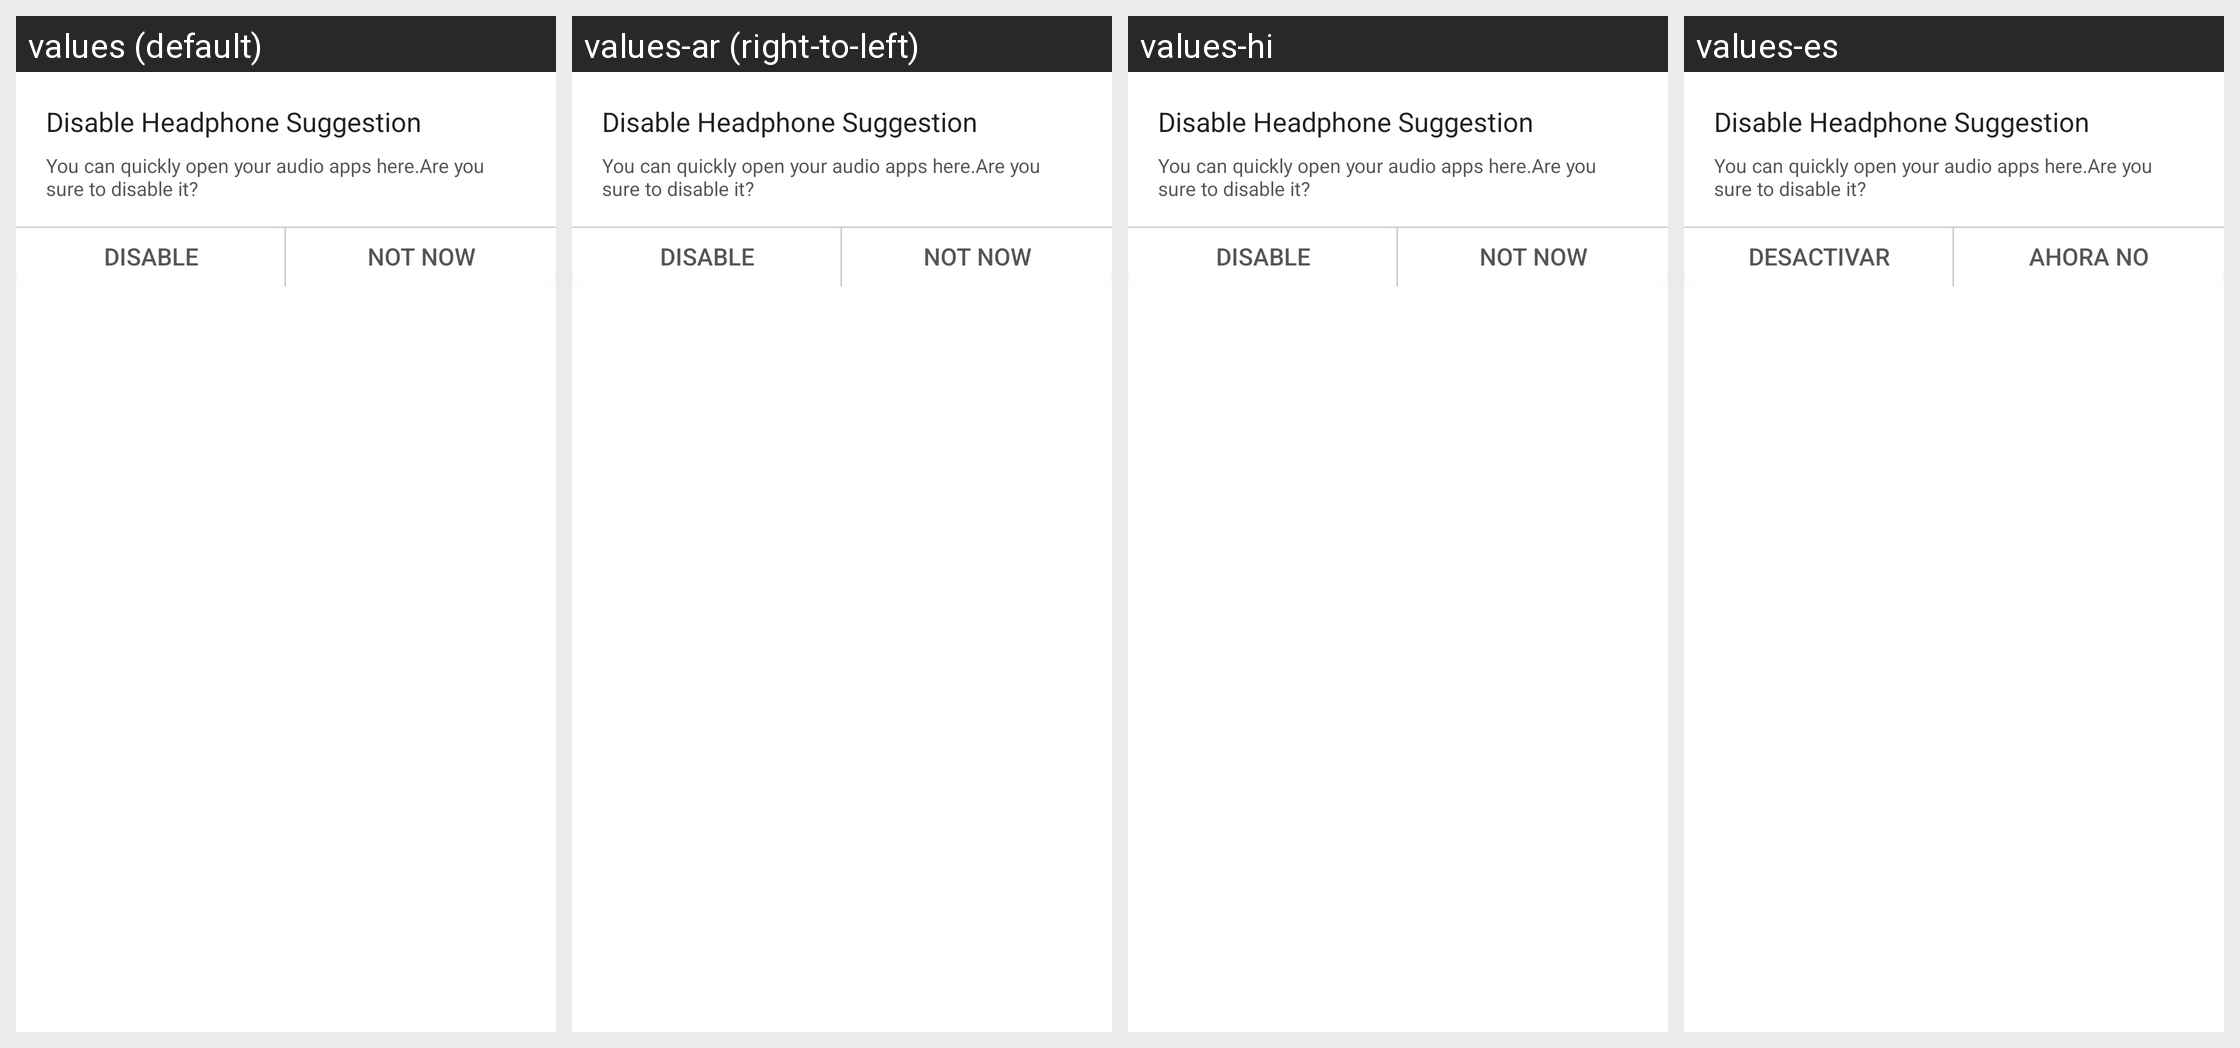

Locale-by-locale string values for the Android screen shown in this grid:
Android screen res/layout/headset_disable_suggestion_pop.xml rendered under 4 locales, left to right: values (default), values-ar (right-to-left), values-hi, values-es. Device: Nexus 5 (rendered at 1080×1920; each locale shown at half size, 540×960, under a caption strip naming it); theme Theme.MaterialComponents.DayNight.NoActionBar.
Other locales in the repository, not shown: values-de, values-fr, values-in, values-it, values-ja, values-ko, values-nl, values-pt, values-ru, values-th, values-tr, values-zh.
Strings drawn on this screen, with the default value and each locale's value (text and hints the layout hard-codes, and strings that could not be matched under every locale, appear in the picture but are not listed):

headset_disable_title
  values: Disable Headphone Suggestion
  values-ar: Disable Headphone Suggestion  [not translated; the default value is used]
  values-hi: Disable Headphone Suggestion  [not translated; the default value is used]
  values-es: Disable Headphone Suggestion  [not translated; the default value is used]

headset_disable_suggestion_detail
  values: You can quickly open your audio apps here.Are you sure to disable it?
  values-ar: You can quickly open your audio apps here.Are you sure to disable it?  [not translated; the default value is used]
  values-hi: You can quickly open your audio apps here.Are you sure to disable it?  [not translated; the default value is used]
  values-es: You can quickly open your audio apps here.Are you sure to disable it?  [not translated; the default value is used]

charging_module_alert_close
  values: Disable
  values-ar: Disable  [not translated; the default value is used]
  values-hi: Disable  [not translated; the default value is used]
  values-es: Desactivar

charging_module_alert_cancel
  values: Not now
  values-ar: Not now  [not translated; the default value is used]
  values-hi: Not now  [not translated; the default value is used]
  values-es: Ahora no
